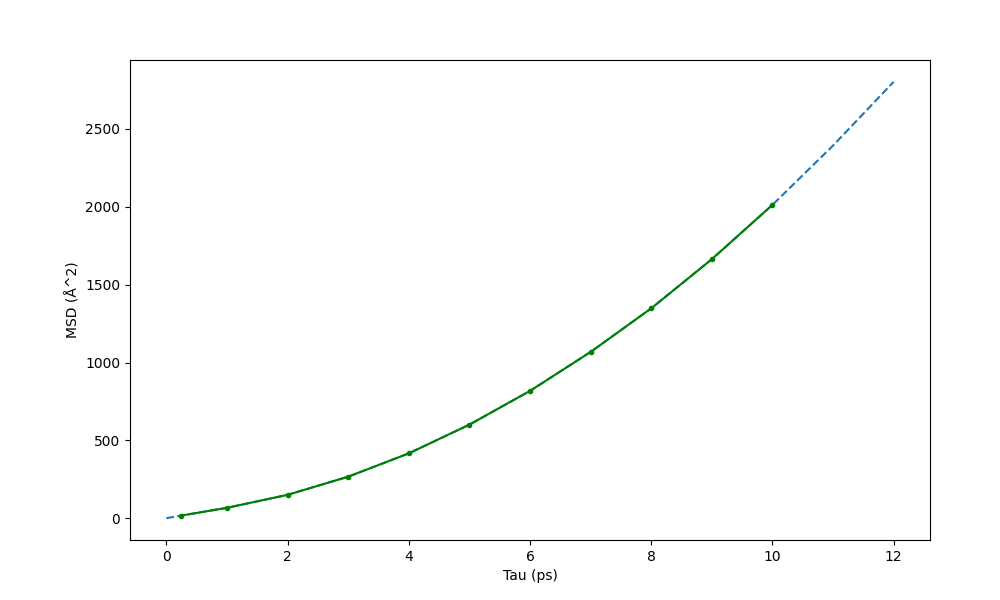

Values plotted in this chart, from the file beside it:
Tau (ps) (1 12), MSD (Å^2)
0, 0
0.244, 16.64
1, 66.63
2, 149.9
3, 266.5
4, 416.3
5, 600.8
6, 817.5
7, 1068
8, 1348
9, 1664
10, 2012
11, 2393
12, 2803
